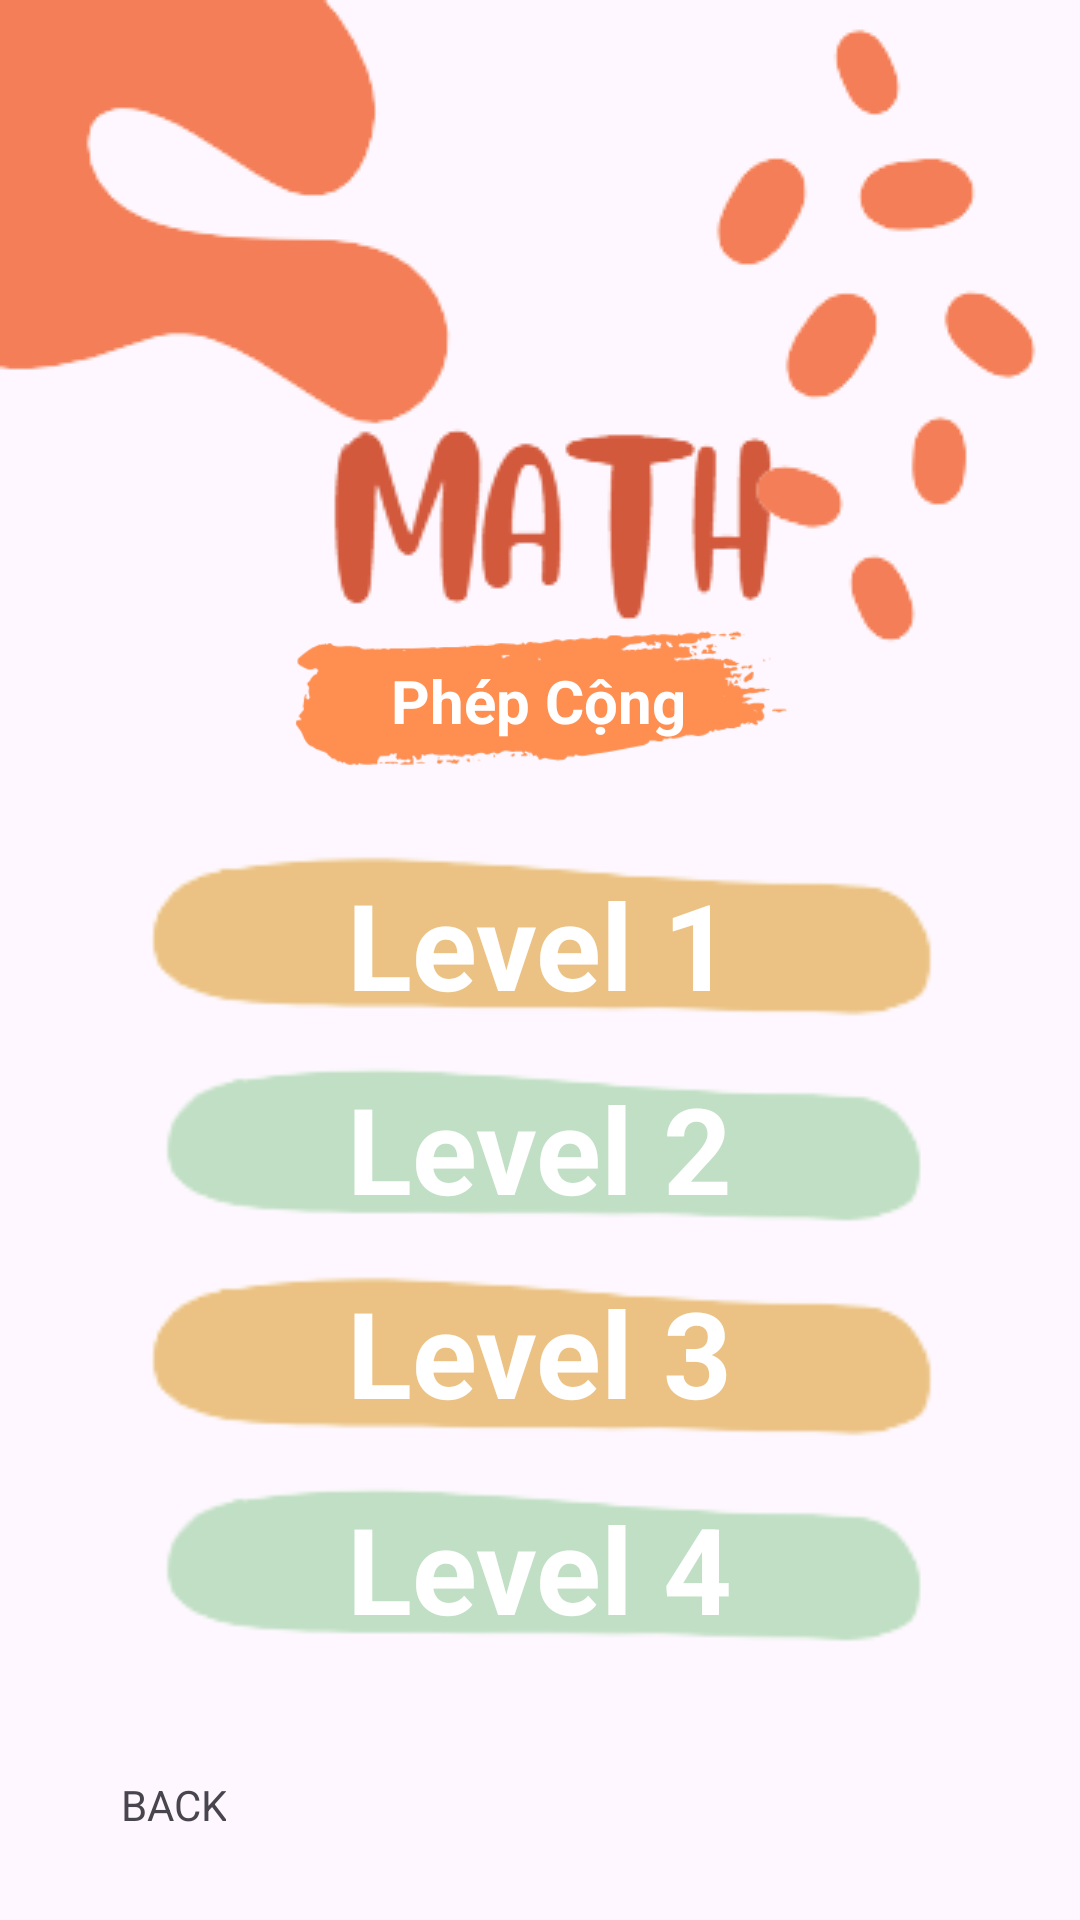

Here is an Android app screen rendered from its layout file. Give the layout XML and the strings, colors and styles it references.
<!-- AndroidManifest.xml: application theme Theme.KiddoLearn -->
<!-- res/layout/activity_math_menu.xml -->
<?xml version="1.0" encoding="utf-8"?>
<androidx.constraintlayout.widget.ConstraintLayout xmlns:android="http://schemas.android.com/apk/res/android"
    xmlns:app="http://schemas.android.com/apk/res-auto"
    xmlns:tools="http://schemas.android.com/tools"
    android:layout_width="match_parent"
    android:layout_height="match_parent"
    tools:context=".Math_Menu">

    <ImageView
        android:layout_width="wrap_content"
        android:layout_height="wrap_content"
        android:layout_marginTop="132dp"
        android:src="@drawable/image_math2"
        app:layout_constraintEnd_toEndOf="parent"
        app:layout_constraintStart_toStartOf="parent"
        app:layout_constraintTop_toTopOf="parent" />

    <ImageView
        android:layout_width="170dp"
        android:layout_height="wrap_content"
        android:layout_marginTop="180dp"
        android:src="@drawable/image_butlong2"
        app:layout_constraintEnd_toEndOf="parent"
        app:layout_constraintHorizontal_bias="0.497"
        app:layout_constraintStart_toStartOf="parent"
        app:layout_constraintTop_toTopOf="parent" />

    <TextView
        android:id="@+id/tvNameMath"
        android:layout_width="wrap_content"
        android:layout_height="wrap_content"
        android:layout_marginTop="220dp"
        android:text="Phép Cộng"
        android:textColor="@color/white"
        android:textSize="20dp"
        android:textStyle="bold"
        app:layout_constraintEnd_toEndOf="parent"
        app:layout_constraintHorizontal_bias="0.498"
        app:layout_constraintStart_toStartOf="parent"
        app:layout_constraintTop_toTopOf="parent" />

    <ImageView
        android:layout_width="wrap_content"
        android:layout_height="wrap_content"
        android:src="@drawable/image_element"
        app:layout_constraintEnd_toEndOf="parent"
        app:layout_constraintHorizontal_bias="0.0"
        app:layout_constraintStart_toStartOf="parent"
        app:layout_constraintTop_toTopOf="parent" />

    <ImageView
        android:layout_width="wrap_content"
        android:layout_height="wrap_content"
        android:src="@drawable/image_element2"
        app:layout_constraintEnd_toEndOf="parent"
        app:layout_constraintHorizontal_bias="1.0"
        app:layout_constraintStart_toStartOf="parent"
        app:layout_constraintTop_toTopOf="parent" />

    <ImageView
        android:layout_width="270dp"
        android:layout_height="140dp"
        android:layout_marginTop="384dp"
        android:src="@drawable/image_selection2"
        app:layout_constraintEnd_toEndOf="parent"
        app:layout_constraintStart_toStartOf="parent"
        app:layout_constraintTop_toTopOf="parent" />

    <ImageView
        android:id="@+id/imageView"
        android:layout_width="270dp"
        android:layout_height="140dp"
        android:layout_marginTop="244dp"
        android:src="@drawable/image_selection2"
        app:layout_constraintEnd_toEndOf="parent"
        app:layout_constraintStart_toStartOf="parent"
        app:layout_constraintTop_toTopOf="parent" />

    <ImageView
        android:id="@+id/imageView3"
        android:layout_width="270dp"
        android:layout_height="140dp"
        android:layout_marginTop="312dp"
        android:src="@drawable/image_selection1"
        app:layout_constraintEnd_toEndOf="parent"
        app:layout_constraintStart_toStartOf="parent"
        app:layout_constraintTop_toTopOf="parent" />

    <ImageView
        android:id="@+id/imageView4"
        android:layout_width="270dp"
        android:layout_height="140dp"
        android:layout_marginTop="452dp"
        android:src="@drawable/image_selection1"
        app:layout_constraintEnd_toEndOf="parent"
        app:layout_constraintStart_toStartOf="parent"
        app:layout_constraintTop_toTopOf="parent" />

    <TextView
        android:id="@+id/tvLevel1"
        android:layout_width="wrap_content"
        android:layout_height="wrap_content"
        android:layout_marginTop="288dp"
        android:text="Level 1"
        android:textColor="@color/white"
        android:textSize="40dp"
        android:textStyle="bold"
        app:layout_constraintEnd_toEndOf="parent"
        app:layout_constraintStart_toStartOf="parent"
        app:layout_constraintTop_toTopOf="parent" />

    <TextView
        android:id="@+id/tvLevel2"
        android:layout_width="wrap_content"
        android:layout_height="wrap_content"
        android:layout_marginTop="356dp"
        android:text="Level 2"
        android:textColor="@color/white"
        android:textSize="40dp"
        android:textStyle="bold"
        app:layout_constraintEnd_toEndOf="parent"
        app:layout_constraintStart_toStartOf="parent"
        app:layout_constraintTop_toTopOf="parent" />

    <TextView
        android:id="@+id/tvLevel3"
        android:layout_width="wrap_content"
        android:layout_height="wrap_content"
        android:layout_marginTop="424dp"
        android:text="Level 3"
        android:textColor="@color/white"
        android:textSize="40dp"
        android:textStyle="bold"
        app:layout_constraintEnd_toEndOf="parent"
        app:layout_constraintStart_toStartOf="parent"
        app:layout_constraintTop_toTopOf="parent" />

    <TextView
        android:id="@+id/tvLevel4"
        android:layout_width="wrap_content"
        android:layout_height="wrap_content"
        android:layout_marginTop="496dp"
        android:text="Level 4"
        android:textColor="@color/white"
        android:textSize="40dp"
        android:textStyle="bold"
        app:layout_constraintEnd_toEndOf="parent"
        app:layout_constraintStart_toStartOf="parent"
        app:layout_constraintTop_toTopOf="parent" />

    <TextView
        android:id="@+id/tvBackToMain"
        android:layout_width="wrap_content"
        android:layout_height="wrap_content"
        android:layout_marginStart="40dp"
        android:layout_marginTop="592dp"
        android:drawableStart="@drawable/baseline_keyboard_backspace"
        android:drawablePadding="5dp"
        android:gravity="center"
        android:text="BACK"
        app:layout_constraintStart_toStartOf="parent"
        app:layout_constraintTop_toTopOf="parent" />

</androidx.constraintlayout.widget.ConstraintLayout>
<!-- resources referenced by this layout -->
<resources>
  <!-- drawable image_butlong2: png bitmap (drawable, 11139 bytes) -->
  <!-- drawable image_element: png bitmap (drawable, 4899 bytes) -->
  <!-- drawable image_element2: png bitmap (drawable, 6933 bytes) -->
  <!-- drawable image_math2: png bitmap (drawable, 7155 bytes) -->
  <!-- drawable image_selection1: png bitmap (drawable, 2626 bytes) -->
  <!-- drawable image_selection2: png bitmap (drawable, 2437 bytes) -->
  <style name="Theme.KiddoLearn" parent="Base.Theme.KiddoLearn" />
  <style name="Base.Theme.KiddoLearn" parent="Theme.Material3.DayNight.NoActionBar">
          
          
      </style>
  <!-- not gathered from this repository: default colours our renderer supplied (Android Studio template values) -->
  <color name="white">#FFFFFFFF</color>
</resources>
